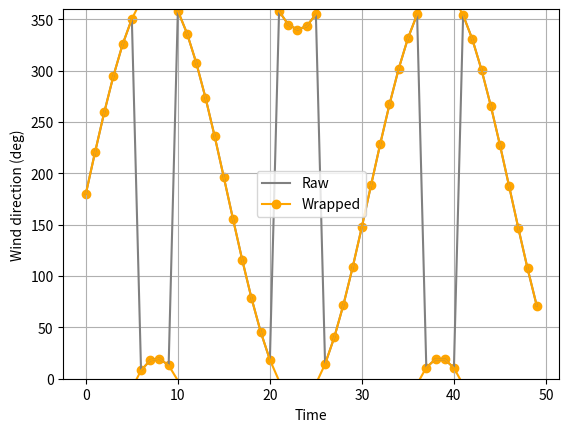

This chart was generated by the following Python code:
# Copyright 2021 NREL

# Licensed under the Apache License, Version 2.0 (the "License"); you may not
# use this file except in compliance with the License. You may obtain a copy of
# the License at http://www.apache.org/licenses/LICENSE-2.0

# Unless required by applicable law or agreed to in writing, software
# distributed under the License is distributed on an "AS IS" BASIS, WITHOUT
# WARRANTIES OR CONDITIONS OF ANY KIND, either express or implied. See the
# License for the specific language governing permissions and limitations under
# the License.


import numpy as np
from matplotlib import pyplot as plt


def plot_with_wrapping(x, y, ax=None, high=360.0, linestyle="-", marker=None, color="black", label=None):
    # Create figure, if not provided
    if ax is None:
        fig, ax = plt.subplots()

    # Format inputs to numpy arrays
    x = np.array(x, copy=True)
    y = np.array(y, copy=True, dtype=float)
    y = np.remainder(y, high)

    # Initialize empty arrays
    xw = np.array(x, copy=True)[0:0]
    yw = np.array(y, copy=True)[0:0]

    # Deal with wrapping
    id_wrap_array = np.where(np.abs(np.diff(y)) > high / 2.0)[0]
    id_min = 0
    for id_wrap in id_wrap_array:
        # Step size in x direction
        dx = x[id_wrap+1] - x[id_wrap]

        # Wrap around 0 deg
        if np.diff(y)[id_wrap] > high / 2.0:  
            dy = y[id_wrap] - y[id_wrap + 1] + high
            xtp = x[id_wrap] + dx * (y[id_wrap]) / dy  # transition point
            xw = np.hstack([xw, x[id_min:id_wrap + 1], xtp - 0.001 * dx, xtp, xtp + 0.001 * dx])
            yw = np.hstack([yw, y[id_min:id_wrap + 1], 0.0, np.nan, high])

        # Wrap around 360 deg
        elif np.diff(y)[id_wrap] < - high / 2.0:
            dy = y[id_wrap+1] - y[id_wrap] + high
            xtp = x[id_wrap] + dx * (high - y[id_wrap]) / dy  # transition point
            xw = np.hstack([xw, x[id_min:id_wrap + 1], xtp - 0.001, xtp, xtp + 0.001])
            yw = np.hstack([yw, y[id_min:id_wrap + 1], high, np.nan, 0.0])

        id_min = id_wrap + 1

    # Append remaining data
    xw = np.hstack([xw, x[id_min::]])
    yw = np.hstack([yw, y[id_min::]])

    # Now plot lines, without markers
    if (marker is None):
        ax.plot(xw, yw, linestyle=linestyle, color=color, label=label)  # Plot without marker, but with label
    else:
        ax.plot(xw, yw, linestyle=linestyle, color=color)  # Plot lines, without markers
        ax.scatter(x, y, marker=marker, color=color)  # Now plot markers, only at non-transition points

        # Now add a placeholder (empty) line with right marker for the legend
        if label is not None:
            ax.plot(
                xw[0:0],
                yw[0:0],
                linestyle=linestyle,
                marker=marker,
                label=label,
                color=color
            )

    return ax



if __name__ == "__main__":
    # Demonstrate use case
    y = 180.0 + 200.0 * np.sin(np.linspace(0.0, 10.0, 50))
    t = np.arange(len(y))

    fig, ax = plt.subplots()
    ax.plot(t, np.remainder(y, 360.0), color="gray", label="Raw")
    ax.grid(True)
    ax.set_xlabel("Time")
    ax.set_ylabel("Wind direction (deg)")
    plot_with_wrapping(t, y, ax=ax, high=360.0, color="orange", marker="o", label="Wrapped")
    ax.legend()
    ax.set_ylim([0, 360.0])
    plt.show()
